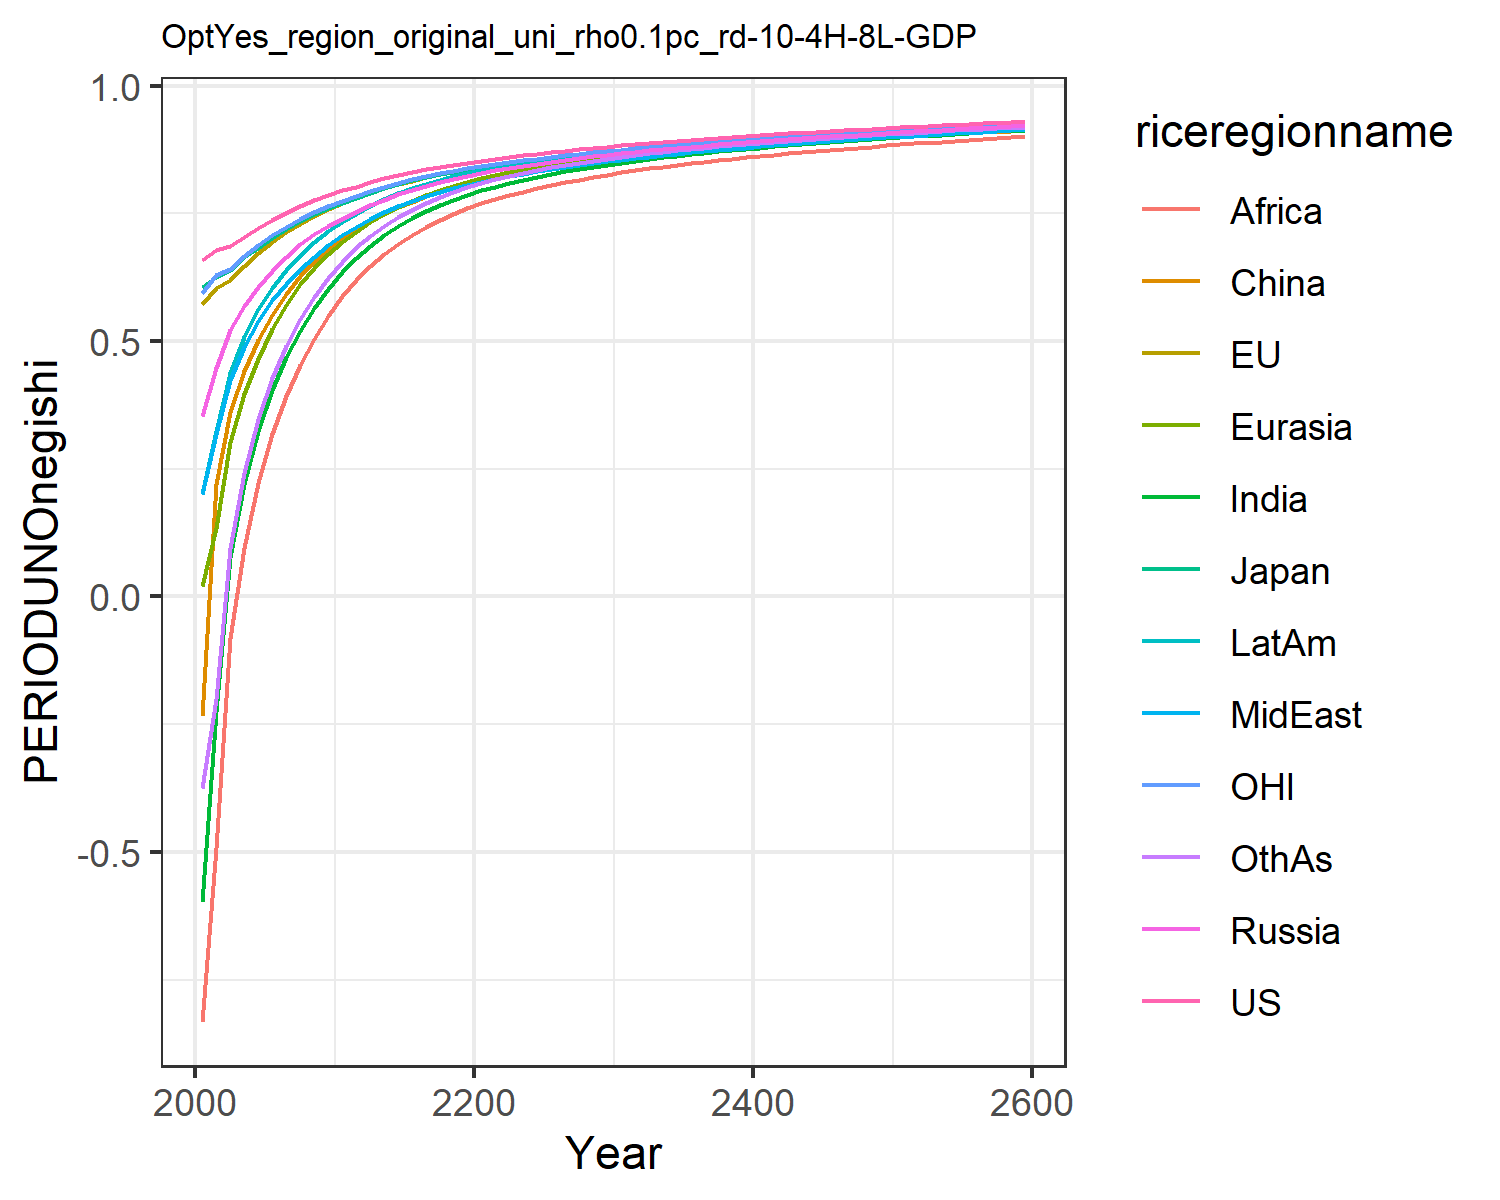

Values plotted in this chart, from the file beside it:
0.6583893374435342, 0.5728399300295937, 0.6053208815591151, 0.35404026984591885, 0.01986863469786393, -0.23454882884601558, -0.5987629986648584, 0.19955657840633811, -0.8326618777732833, 0.20091077679967817, 0.5930951848289272, -0.37495719825277174
0.6789, 0.6039, 0.6263, 0.4477, 0.1332, 0.22, -0.2255, 0.3178, -0.492, 0.3243, 0.6288, -0.201
0.686, 0.6193, 0.6391, 0.5223, 0.3019, 0.3601, 0.07649, 0.4242, -0.08178, 0.4379, 0.6407, 0.09525
0.7047, 0.6475, 0.6655, 0.5694, 0.3959, 0.4412, 0.2201, 0.4892, 0.09392, 0.5086, 0.6655, 0.241
0.7217, 0.6726, 0.6826, 0.6055, 0.4657, 0.5014, 0.3243, 0.5397, 0.2216, 0.5622, 0.6875, 0.3467
0.7372, 0.6947, 0.7015, 0.6378, 0.5237, 0.5501, 0.4046, 0.5797, 0.3182, 0.6047, 0.707, 0.4275
0.751, 0.714, 0.7194, 0.6655, 0.5714, 0.5918, 0.4686, 0.6126, 0.3924, 0.6397, 0.7241, 0.4912
0.7637, 0.7301, 0.7342, 0.689, 0.6108, 0.6265, 0.5206, 0.6407, 0.453, 0.6682, 0.739, 0.5422
0.7752, 0.7452, 0.7485, 0.7093, 0.6437, 0.6558, 0.5651, 0.6653, 0.5041, 0.6933, 0.7528, 0.5861
0.7856, 0.758, 0.7603, 0.7254, 0.6704, 0.6795, 0.6026, 0.688, 0.5497, 0.7148, 0.7644, 0.6236
0.7953, 0.7696, 0.7712, 0.7397, 0.6935, 0.6994, 0.6345, 0.7082, 0.5882, 0.7337, 0.775, 0.655
0.8021, 0.7792, 0.78, 0.7521, 0.7133, 0.7197, 0.6618, 0.7231, 0.6201, 0.7489, 0.7839, 0.6835
0.811, 0.7899, 0.7907, 0.7656, 0.7323, 0.7356, 0.686, 0.7389, 0.6471, 0.7644, 0.7939, 0.706
0.8184, 0.799, 0.7997, 0.777, 0.7484, 0.7496, 0.7067, 0.7523, 0.6703, 0.7775, 0.8024, 0.7256
0.8249, 0.807, 0.8075, 0.7869, 0.7623, 0.7621, 0.7246, 0.764, 0.6905, 0.7889, 0.8098, 0.7426
0.8307, 0.8141, 0.8145, 0.7957, 0.7746, 0.7732, 0.7402, 0.7742, 0.7081, 0.7989, 0.8165, 0.7575
0.836, 0.8206, 0.8208, 0.8037, 0.7854, 0.783, 0.7539, 0.7835, 0.7236, 0.8078, 0.8225, 0.7706
0.8409, 0.8264, 0.8266, 0.8108, 0.795, 0.7919, 0.7661, 0.7918, 0.7373, 0.8157, 0.8281, 0.7822
0.8454, 0.8318, 0.8319, 0.8173, 0.8036, 0.7999, 0.7769, 0.7993, 0.7495, 0.8229, 0.8331, 0.7925
0.8495, 0.8368, 0.8368, 0.8233, 0.8114, 0.8071, 0.7865, 0.8061, 0.7604, 0.8294, 0.8378, 0.8016
0.8535, 0.8414, 0.8413, 0.8289, 0.8183, 0.8136, 0.7949, 0.8122, 0.7699, 0.8352, 0.8422, 0.8096
0.8572, 0.8456, 0.8455, 0.834, 0.8246, 0.8194, 0.8024, 0.8177, 0.7782, 0.8404, 0.8463, 0.8167
0.8607, 0.8496, 0.8495, 0.8387, 0.8304, 0.8248, 0.8093, 0.8228, 0.7857, 0.8452, 0.8501, 0.8233
0.8639, 0.8534, 0.8532, 0.8431, 0.8357, 0.8298, 0.8157, 0.8277, 0.7927, 0.8498, 0.8537, 0.8293
0.867, 0.8569, 0.8567, 0.8471, 0.8406, 0.8344, 0.8216, 0.8323, 0.7992, 0.854, 0.8571, 0.8348
0.8701, 0.8603, 0.8602, 0.8511, 0.8453, 0.8389, 0.8272, 0.8367, 0.8053, 0.8581, 0.8604, 0.8401
0.8729, 0.8635, 0.8634, 0.8548, 0.8496, 0.8429, 0.8323, 0.8408, 0.811, 0.8619, 0.8636, 0.8449
0.8756, 0.8666, 0.8664, 0.8582, 0.8536, 0.8467, 0.837, 0.8447, 0.8162, 0.8654, 0.8665, 0.8493
0.8782, 0.8694, 0.8693, 0.8614, 0.8573, 0.8503, 0.8414, 0.8483, 0.8211, 0.8687, 0.8693, 0.8534
0.8807, 0.8722, 0.8721, 0.8645, 0.8608, 0.8536, 0.8455, 0.8517, 0.8257, 0.8718, 0.8719, 0.8572
0.8831, 0.8748, 0.8747, 0.8675, 0.8642, 0.8568, 0.8494, 0.855, 0.83, 0.8748, 0.8745, 0.8608
0.8854, 0.8774, 0.8773, 0.8704, 0.8674, 0.8599, 0.8531, 0.8582, 0.8341, 0.8776, 0.877, 0.8643
0.8876, 0.8798, 0.8798, 0.8731, 0.8704, 0.8628, 0.8565, 0.8612, 0.838, 0.8803, 0.8794, 0.8674
0.8898, 0.8822, 0.8821, 0.8757, 0.8732, 0.8656, 0.8598, 0.864, 0.8416, 0.8829, 0.8817, 0.8704
0.8918, 0.8844, 0.8844, 0.8781, 0.8759, 0.8682, 0.8629, 0.8667, 0.845, 0.8853, 0.8839, 0.8733
0.8938, 0.8865, 0.8866, 0.8805, 0.8785, 0.8707, 0.8658, 0.8693, 0.8482, 0.8876, 0.886, 0.876
0.8958, 0.8886, 0.8887, 0.8828, 0.881, 0.8731, 0.8686, 0.8719, 0.8513, 0.8899, 0.8881, 0.8786
0.8977, 0.8906, 0.8907, 0.885, 0.8834, 0.8754, 0.8713, 0.8743, 0.8543, 0.892, 0.89, 0.881
0.8995, 0.8926, 0.8927, 0.8872, 0.8856, 0.8776, 0.8739, 0.8766, 0.8572, 0.8941, 0.892, 0.8834
0.9013, 0.8945, 0.8946, 0.8892, 0.8878, 0.8797, 0.8764, 0.8789, 0.8599, 0.8961, 0.8939, 0.8856
0.903, 0.8963, 0.8965, 0.8912, 0.89, 0.8818, 0.8787, 0.8811, 0.8625, 0.898, 0.8957, 0.8878
0.9047, 0.8981, 0.8983, 0.8932, 0.892, 0.8838, 0.8811, 0.8832, 0.8651, 0.8999, 0.8975, 0.8899
0.9063, 0.8999, 0.9001, 0.8951, 0.894, 0.8858, 0.8833, 0.8853, 0.8675, 0.9017, 0.8992, 0.8919
0.908, 0.9016, 0.9019, 0.897, 0.896, 0.8876, 0.8854, 0.8874, 0.8699, 0.9035, 0.9009, 0.8939
0.9095, 0.9033, 0.9036, 0.8988, 0.8979, 0.8895, 0.8875, 0.8893, 0.8722, 0.9052, 0.9026, 0.8958
0.9111, 0.9049, 0.9052, 0.9006, 0.8997, 0.8913, 0.8896, 0.8912, 0.8745, 0.9069, 0.9042, 0.8977
0.9126, 0.9065, 0.9068, 0.9023, 0.9015, 0.893, 0.8915, 0.8931, 0.8767, 0.9085, 0.9058, 0.8995
0.9141, 0.9081, 0.9084, 0.904, 0.9032, 0.8948, 0.8935, 0.895, 0.8788, 0.9101, 0.9073, 0.9012
0.9155, 0.9096, 0.91, 0.9056, 0.9049, 0.8964, 0.8953, 0.8968, 0.8809, 0.9117, 0.9088, 0.9029
0.9169, 0.9111, 0.9115, 0.9072, 0.9066, 0.8981, 0.8972, 0.8985, 0.8829, 0.9132, 0.9103, 0.9046
0.9183, 0.9125, 0.913, 0.9088, 0.9082, 0.8997, 0.899, 0.9002, 0.8848, 0.9147, 0.9118, 0.9062
0.9197, 0.914, 0.9145, 0.9104, 0.9097, 0.9012, 0.9007, 0.9019, 0.8868, 0.9162, 0.9132, 0.9078
0.921, 0.9154, 0.9159, 0.9119, 0.9113, 0.9027, 0.9024, 0.9035, 0.8886, 0.9176, 0.9146, 0.9093
0.9224, 0.9168, 0.9173, 0.9134, 0.9128, 0.9042, 0.9041, 0.9052, 0.8905, 0.919, 0.916, 0.9108
0.9236, 0.9181, 0.9187, 0.9148, 0.9143, 0.9057, 0.9057, 0.9067, 0.8923, 0.9204, 0.9173, 0.9123
0.9249, 0.9194, 0.92, 0.9162, 0.9157, 0.9072, 0.9073, 0.9083, 0.894, 0.9217, 0.9187, 0.9137
0.9262, 0.9208, 0.9214, 0.9176, 0.9172, 0.9086, 0.9088, 0.9098, 0.8958, 0.923, 0.92, 0.9151
0.9274, 0.922, 0.9227, 0.919, 0.9185, 0.91, 0.9104, 0.9113, 0.8974, 0.9243, 0.9212, 0.9165
0.9286, 0.9233, 0.9239, 0.9204, 0.9199, 0.9113, 0.9119, 0.9127, 0.8991, 0.9256, 0.9225, 0.9179
0.9286, 0.9233, 0.9239, 0.9204, 0.9199, 0.9113, 0.9119, 0.9127, 0.8991, 0.9256, 0.9225, 0.9179
